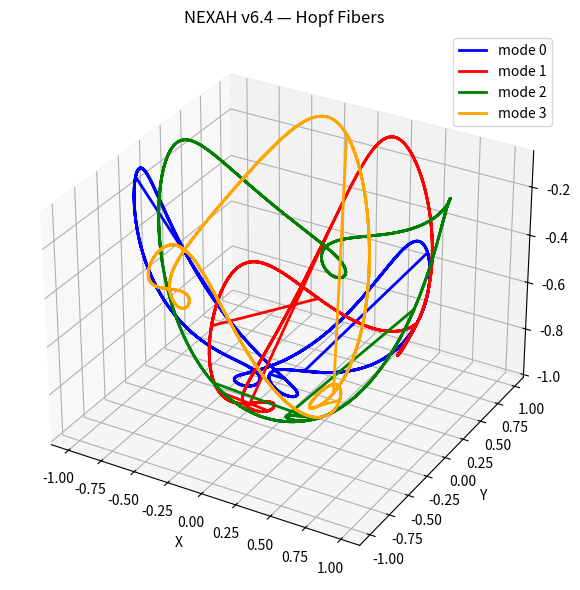
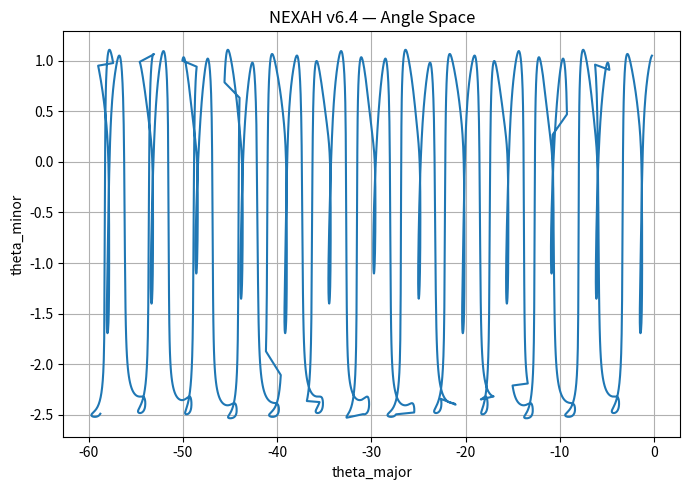
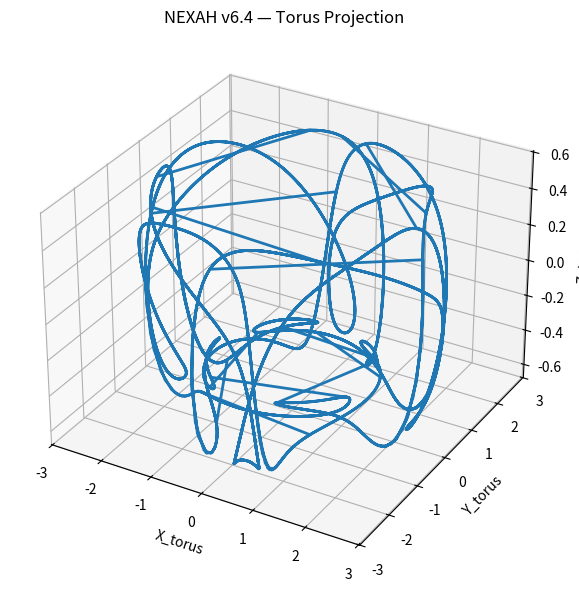
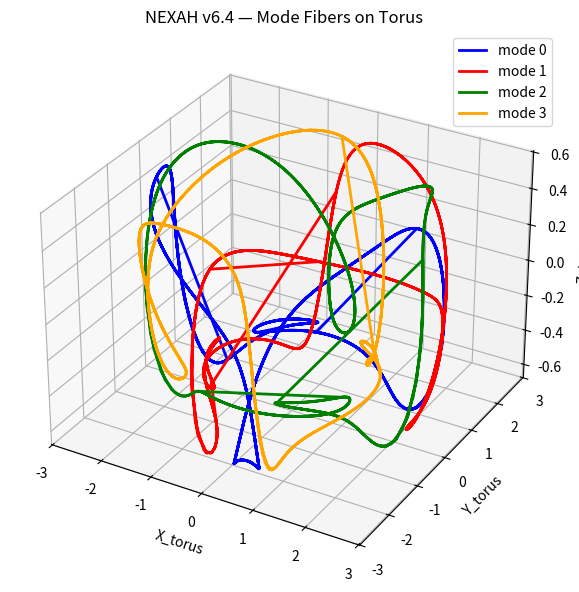
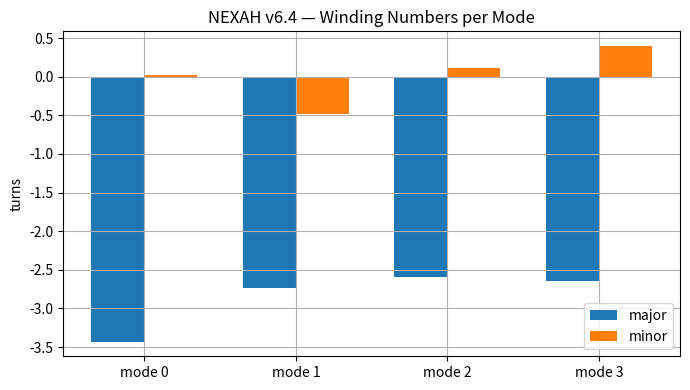

Generate these figures, in order, with matplotlib:
# ============================================================
# NEXAH v6.4 — Torus Projection + Winding Numbers
# ============================================================

import numpy as np
import matplotlib.pyplot as plt
from mpl_toolkits.mplot3d import Axes3D


# ------------------------------------------------------------
# Hopf Projection
# ------------------------------------------------------------
def hopf_projection(v, dv, mode, energy):
    v_n = (v - 0.7) / 0.4
    dv_n = dv / 0.05

    mode_phase = mode * np.pi / 2.0

    x1 = v_n
    x2 = dv_n
    x3 = np.sin(mode_phase)
    x4 = np.cos(mode_phase)

    norm = np.sqrt(x1**2 + x2**2 + x3**2 + x4**2 + 1e-9)

    x1 /= norm
    x2 /= norm
    x3 /= norm
    x4 /= norm

    X = 2 * (x1 * x3 + x2 * x4)
    Y = 2 * (x2 * x3 - x1 * x4)
    Z = x1**2 + x2**2 - x3**2 - x4**2

    return X, Y, Z


# ------------------------------------------------------------
# Dummy trajectory
# Replace this later with your real traj
# Format: (v, dv, mode, energy)
# ------------------------------------------------------------
def generate_dummy_traj(n=4000):
    traj = []

    for t in range(n):
        tt = t * 0.02

        # quasi-periodic style signal
        v = 0.78 + 0.15 * np.sin(tt) + 0.05 * np.sin(3.0 * tt + 0.4)
        dv = 0.03 * np.cos(tt) + 0.015 * np.cos(3.0 * tt + 0.4)

        mode = (t // 300) % 4
        energy = dv**2 + 0.1 * (v - 0.85)**2

        traj.append((v, dv, mode, energy))

    return traj


# ------------------------------------------------------------
# Build Hopf trajectory arrays
# ------------------------------------------------------------
def build_hopf_arrays(traj):
    Xs, Ys, Zs, modes, energies = [], [], [], [], []

    for v, dv, mode, energy in traj:
        mode = int(mode) % 4
        X, Y, Z = hopf_projection(v, dv, mode, energy)

        Xs.append(X)
        Ys.append(Y)
        Zs.append(Z)
        modes.append(mode)
        energies.append(energy)

    return (
        np.array(Xs),
        np.array(Ys),
        np.array(Zs),
        np.array(modes),
        np.array(energies),
    )


# ------------------------------------------------------------
# Torus angles
# theta_major: global angle around main center
# theta_minor: local angle around the tube
# ------------------------------------------------------------
def compute_torus_angles(X, Y, Z):
    # major circle center in XY-plane
    cx = np.mean(X)
    cy = np.mean(Y)

    theta_major = np.unwrap(np.arctan2(Y - cy, X - cx))

    # estimate major radius
    r_major = np.sqrt((X - cx)**2 + (Y - cy)**2)
    R0 = np.mean(r_major)

    # local tube coordinates
    tube_x = r_major - R0
    tube_y = Z - np.mean(Z)

    theta_minor = np.unwrap(np.arctan2(tube_y, tube_x))

    return theta_major, theta_minor, cx, cy, R0


# ------------------------------------------------------------
# Winding numbers
# ------------------------------------------------------------
def compute_winding_numbers(theta_major, theta_minor):
    major_turns = (theta_major[-1] - theta_major[0]) / (2 * np.pi)
    minor_turns = (theta_minor[-1] - theta_minor[0]) / (2 * np.pi)

    if abs(major_turns) > 1e-9:
        winding_ratio = minor_turns / major_turns
    else:
        winding_ratio = np.nan

    return major_turns, minor_turns, winding_ratio


# ------------------------------------------------------------
# Per-mode winding numbers
# ------------------------------------------------------------
def compute_mode_winding(X, Y, Z, modes):
    results = {}

    for mode in range(4):
        idx = np.where(modes == mode)[0]
        if len(idx) < 20:
            continue

        Xm = X[idx]
        Ym = Y[idx]
        Zm = Z[idx]

        theta_major, theta_minor, _, _, _ = compute_torus_angles(Xm, Ym, Zm)
        major_turns, minor_turns, winding_ratio = compute_winding_numbers(
            theta_major, theta_minor
        )

        results[mode] = {
            "major_turns": major_turns,
            "minor_turns": minor_turns,
            "ratio": winding_ratio,
        }

    return results


# ------------------------------------------------------------
# Torus embedding from angles
# ------------------------------------------------------------
def torus_embed(theta_major, theta_minor, R=2.0, r=0.65):
    X = (R + r * np.cos(theta_minor)) * np.cos(theta_major)
    Y = (R + r * np.cos(theta_minor)) * np.sin(theta_major)
    Z = r * np.sin(theta_minor)
    return X, Y, Z


# ------------------------------------------------------------
# Plot 1: Original Hopf 3D
# ------------------------------------------------------------
def plot_hopf_3d(X, Y, Z, modes):
    colors = np.array(["blue", "red", "green", "orange"])
    c = colors[modes]

    fig = plt.figure(figsize=(8, 6))
    ax = fig.add_subplot(111, projection="3d")

    for mode in range(4):
        idx = np.where(modes == mode)[0]
        if len(idx) == 0:
            continue
        ax.plot(X[idx], Y[idx], Z[idx], color=colors[mode], label=f"mode {mode}", linewidth=2)

    ax.set_title("NEXAH v6.4 — Hopf Fibers")
    ax.set_xlabel("X")
    ax.set_ylabel("Y")
    ax.set_zlabel("Z")
    ax.legend()
    plt.tight_layout()
    plt.show()


# ------------------------------------------------------------
# Plot 2: Angle space
# ------------------------------------------------------------
def plot_angle_space(theta_major, theta_minor):
    plt.figure(figsize=(7, 5))
    plt.plot(theta_major, theta_minor, linewidth=1.5)
    plt.xlabel("theta_major")
    plt.ylabel("theta_minor")
    plt.title("NEXAH v6.4 — Angle Space")
    plt.grid(True)
    plt.tight_layout()
    plt.show()


# ------------------------------------------------------------
# Plot 3: Torus projection in 3D
# ------------------------------------------------------------
def plot_torus_projection(theta_major, theta_minor):
    Xt, Yt, Zt = torus_embed(theta_major, theta_minor)

    fig = plt.figure(figsize=(8, 6))
    ax = fig.add_subplot(111, projection="3d")
    ax.plot(Xt, Yt, Zt, linewidth=2)

    ax.set_title("NEXAH v6.4 — Torus Projection")
    ax.set_xlabel("X_torus")
    ax.set_ylabel("Y_torus")
    ax.set_zlabel("Z_torus")
    plt.tight_layout()
    plt.show()


# ------------------------------------------------------------
# Plot 4: Mode-colored torus projection
# ------------------------------------------------------------
def plot_torus_modes(theta_major, theta_minor, modes):
    Xt, Yt, Zt = torus_embed(theta_major, theta_minor)
    colors = np.array(["blue", "red", "green", "orange"])

    fig = plt.figure(figsize=(8, 6))
    ax = fig.add_subplot(111, projection="3d")

    for mode in range(4):
        idx = np.where(modes == mode)[0]
        if len(idx) == 0:
            continue
        ax.plot(Xt[idx], Yt[idx], Zt[idx], color=colors[mode], label=f"mode {mode}", linewidth=2)

    ax.set_title("NEXAH v6.4 — Mode Fibers on Torus")
    ax.set_xlabel("X_torus")
    ax.set_ylabel("Y_torus")
    ax.set_zlabel("Z_torus")
    ax.legend()
    plt.tight_layout()
    plt.show()


# ------------------------------------------------------------
# Plot 5: Winding bar chart
# ------------------------------------------------------------
def plot_winding_bars(mode_results):
    modes = sorted(mode_results.keys())
    major_vals = [mode_results[m]["major_turns"] for m in modes]
    minor_vals = [mode_results[m]["minor_turns"] for m in modes]

    x = np.arange(len(modes))
    w = 0.35

    plt.figure(figsize=(7, 4))
    plt.bar(x - w/2, major_vals, width=w, label="major")
    plt.bar(x + w/2, minor_vals, width=w, label="minor")
    plt.xticks(x, [f"mode {m}" for m in modes])
    plt.ylabel("turns")
    plt.title("NEXAH v6.4 — Winding Numbers per Mode")
    plt.legend()
    plt.grid(True)
    plt.tight_layout()
    plt.show()


# ------------------------------------------------------------
# Main
# ------------------------------------------------------------
if __name__ == "__main__":
    # Replace this with your real trajectory later
    traj = generate_dummy_traj()

    print("Trajectory size:", len(traj))

    X, Y, Z, modes, energies = build_hopf_arrays(traj)

    theta_major, theta_minor, cx, cy, R0 = compute_torus_angles(X, Y, Z)
    major_turns, minor_turns, winding_ratio = compute_winding_numbers(theta_major, theta_minor)

    print("\n=== Global Torus Analysis ===")
    print(f"major turns: {major_turns:.4f}")
    print(f"minor turns: {minor_turns:.4f}")
    print(f"winding ratio minor/major: {winding_ratio:.4f}")
    print(f"estimated center: ({cx:.4f}, {cy:.4f})")
    print(f"estimated major radius: {R0:.4f}")

    mode_results = compute_mode_winding(X, Y, Z, modes)

    print("\n=== Per-Mode Winding ===")
    for mode in sorted(mode_results.keys()):
        r = mode_results[mode]
        print(
            f"mode {mode}: "
            f"major={r['major_turns']:.4f}, "
            f"minor={r['minor_turns']:.4f}, "
            f"ratio={r['ratio']:.4f}"
        )

    plot_hopf_3d(X, Y, Z, modes)
    plot_angle_space(theta_major, theta_minor)
    plot_torus_projection(theta_major, theta_minor)
    plot_torus_modes(theta_major, theta_minor, modes)
    plot_winding_bars(mode_results)
